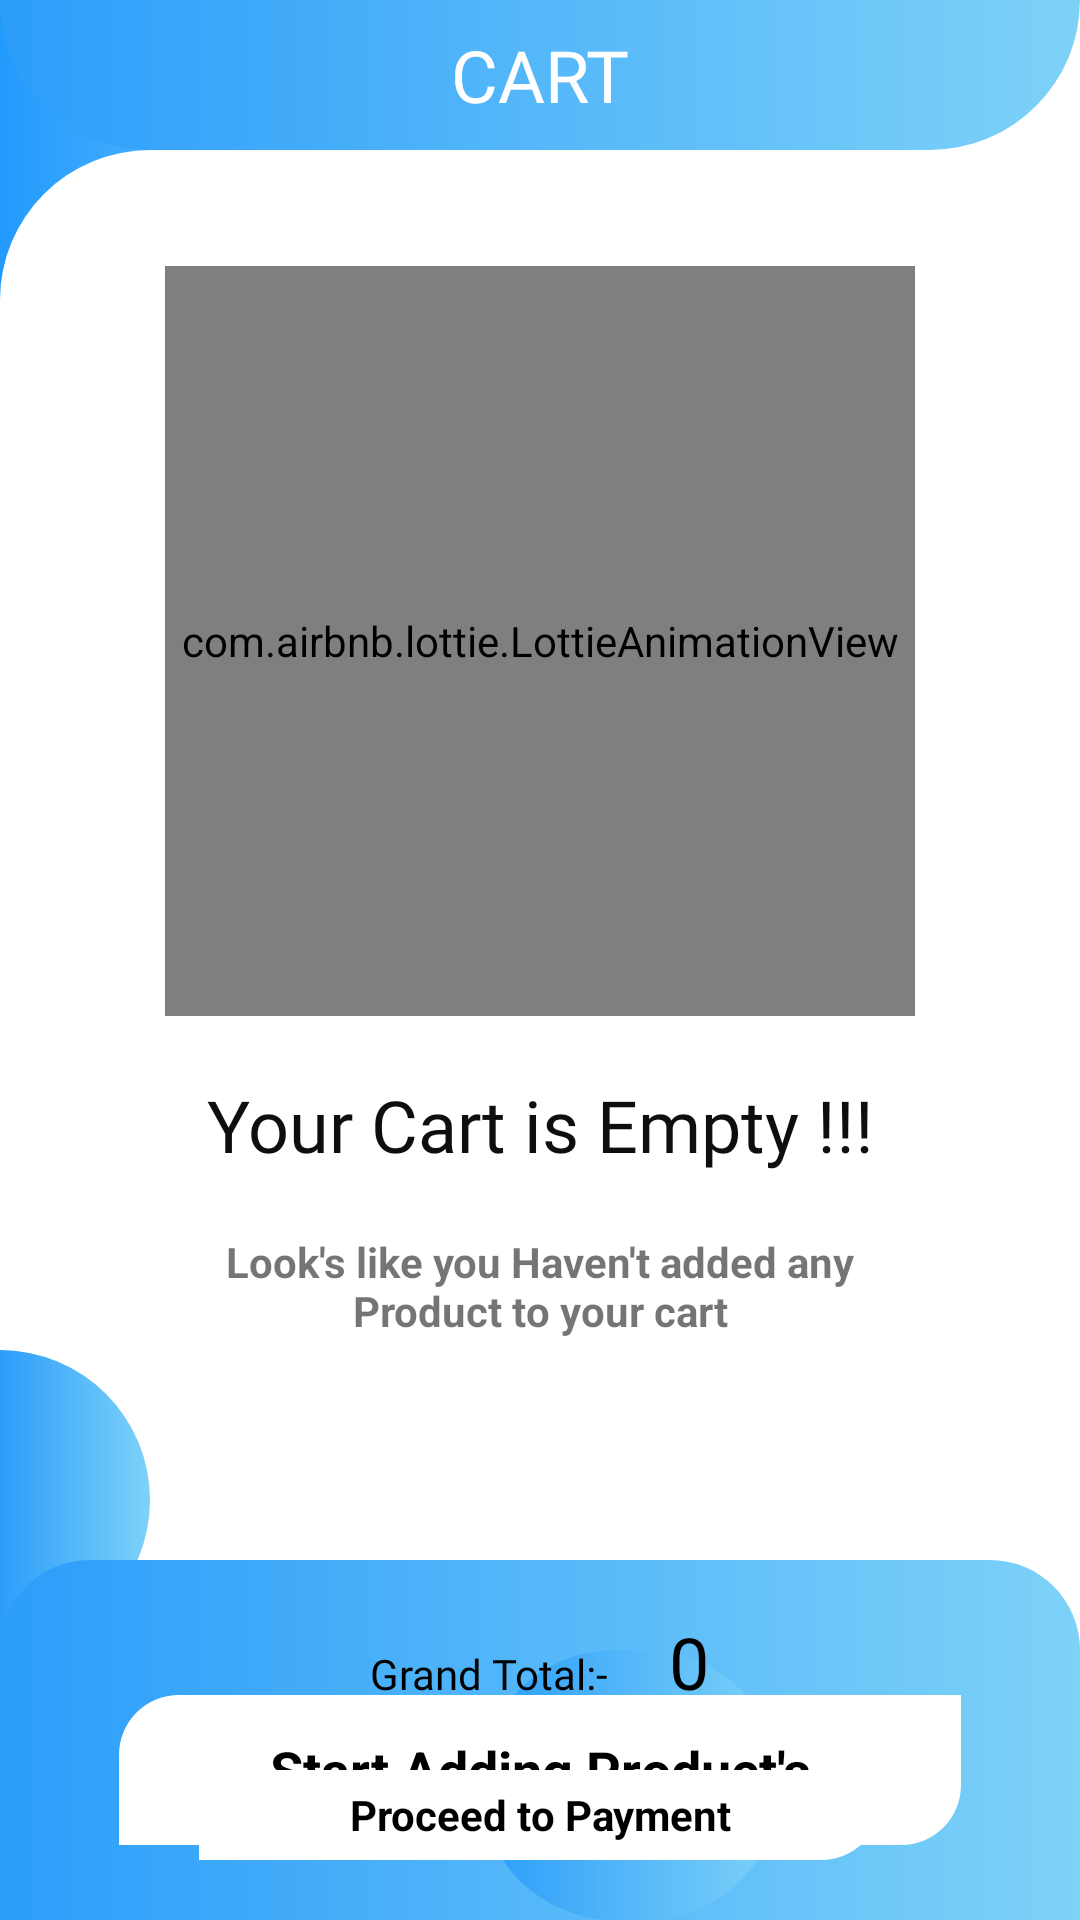

Layout XML and referenced resources for this Android screen:
<!-- AndroidManifest.xml: application theme Theme.MyFC -->
<!-- res/layout/activity_cart.xml -->
<?xml version="1.0" encoding="utf-8"?>
<RelativeLayout xmlns:android="http://schemas.android.com/apk/res/android"
    xmlns:app="http://schemas.android.com/apk/res-auto"
    xmlns:tools="http://schemas.android.com/tools"
    android:layout_width="match_parent"
    android:layout_height="match_parent"
    android:orientation="vertical"
    tools:context=".CartActivity">


    <TextView
        android:id="@+id/textView8"
        android:layout_width="match_parent"
        android:layout_height="100dp"
        android:layout_alignParentLeft="true"
        android:layout_alignParentTop="true"
        android:layout_alignParentRight="true"
        android:layout_alignParentBottom="false"
        android:layout_marginTop="0dp"
        android:layout_marginEnd="50dp"
        android:layout_marginRight="50dp"
        android:background="@drawable/one_sidecorner" />

    <TextView
        android:id="@+id/textView7"
        android:layout_width="match_parent"
        android:layout_height="50dp"
        android:layout_alignParentLeft="true"
        android:layout_alignParentTop="true"
        android:layout_alignParentRight="true"
        android:layout_alignParentBottom="false"
        android:background="@drawable/blue_grad"
        android:fontFamily="@font/aladin"
        android:gravity="center_horizontal|center_vertical"
        android:text="CART"
        android:textColor="#fff"
        android:textSize="24sp" />

    <TextView
        android:id="@+id/textView10"
        android:layout_width="match_parent"
        android:layout_height="match_parent"
        android:layout_alignParentLeft="true"
        android:layout_alignParentTop="true"
        android:layout_alignParentRight="true"
        android:layout_alignParentBottom="true"
        android:layout_marginTop="50dp"
        android:background="@drawable/whiteback" />

    <TextView
        android:id="@+id/textView11"
        android:layout_width="50dp"
        android:layout_height="100dp"
        android:layout_alignParentLeft="true"
        android:layout_alignParentTop="true"
        android:layout_alignParentRight="false"
        android:layout_alignParentBottom="false"
        android:layout_marginTop="450dp"
        android:background="@drawable/rightcircle" />

    <TextView
        android:id="@+id/payment"
        android:layout_width="match_parent"
        android:layout_height="120dp"
        android:layout_alignParentLeft="true"
        android:layout_alignParentTop="false"
        android:layout_alignParentRight="true"
        android:layout_alignParentBottom="true"
        android:background="@drawable/back_up_cor"
        android:fontFamily="@font/aladin"
        android:gravity="center_horizontal|center_vertical"
        android:textColor="#fff"
        android:textSize="24sp" />


    <TextView
        android:id="@+id/textView12"
        android:layout_width="100dp"
        android:layout_height="100dp"
        android:layout_alignParentLeft="false"
        android:layout_alignParentTop="true"
        android:layout_alignParentRight="true"
        android:layout_alignParentBottom="false"
        android:layout_marginTop="550dp"
        android:layout_marginEnd="100dp"
        android:layout_marginRight="100dp"
        android:background="@drawable/allround" />

    <LinearLayout
        android:layout_width="match_parent"
        android:layout_height="wrap_content"
        android:layout_alignParentLeft="true"
        android:layout_alignParentTop="false"
        android:layout_alignParentRight="true"
        android:layout_alignParentBottom="true"
        android:layout_marginBottom="25dp"
        android:gravity="center_horizontal"
        android:orientation="vertical">

        <TextView
            android:id="@+id/add"
            android:layout_width="wrap_content"
            android:layout_height="50dp"
            android:background="@drawable/whitecross"
            android:gravity="center_horizontal|center_vertical"
            android:paddingLeft="50dp"
            android:paddingRight="50dp"
            android:text="Start Adding Product's"
            android:textColor="#000"
            android:textSize="18sp"
            android:textStyle="bold" />
    </LinearLayout>

    <LinearLayout
        android:id="@+id/linearlayout"
        android:layout_width="match_parent"
        android:layout_height="wrap_content"
        android:layout_alignParentLeft="true"
        android:layout_alignParentTop="false"
        android:layout_alignParentRight="true"
        android:layout_alignParentBottom="true"
        android:layout_marginBottom="20dp"
        android:orientation="vertical">

        <LinearLayout
            android:layout_width="match_parent"
            android:layout_height="wrap_content"
            android:layout_marginTop="10dp"
            android:gravity="center_horizontal"
            android:orientation="horizontal">

            <TextView
                android:id="@+id/textView5"
                android:layout_width="wrap_content"
                android:layout_height="wrap_content"
                android:layout_marginEnd="20dp"
                android:layout_marginRight="20dp"
                android:fontFamily="@font/days_one"
                android:text="Grand Total:-"
                android:textColor="#000000" />

            <TextView
                android:id="@+id/price"
                android:layout_width="wrap_content"
                android:layout_height="wrap_content"
                android:fontFamily="@font/days_one"
                android:text="0"
                android:textColor="#000000"
                android:textSize="24sp" />
        </LinearLayout>

        <TextView
            android:id="@+id/proceedbtn"
            android:layout_width="wrap_content"
            android:layout_height="30dp"
            android:layout_gravity="center_horizontal"
            android:layout_marginTop="20dp"
            android:background="@drawable/whitecross"
            android:gravity="center_horizontal|center_vertical"
            android:paddingLeft="50dp"
            android:paddingRight="50dp"
            android:text="Proceed to Payment"
            android:textColor="#000"
            android:textStyle="bold" />

    </LinearLayout>

    <LinearLayout
        android:layout_width="match_parent"
        android:layout_height="match_parent"
        android:layout_above="@id/payment"
        android:layout_alignParentLeft="true"
        android:layout_alignParentTop="false"
        android:layout_alignParentRight="true"
        android:layout_alignParentBottom="false"
        android:layout_marginTop="55dp"
        android:orientation="vertical">

        <LinearLayout
            android:id="@+id/empty"
            android:layout_width="match_parent"
            android:layout_height="match_parent"
            android:layout_marginBottom="40dp"
            android:gravity="center_vertical|center_horizontal"
            android:orientation="vertical">

            <com.airbnb.lottie.LottieAnimationView
                android:id="@+id/animation_view"
                android:layout_width="250dp"
                android:layout_height="250dp"
                app:layout_constraintBottom_toBottomOf="parent"
                app:layout_constraintEnd_toEndOf="parent"
                app:layout_constraintHorizontal_bias="1.0"
                app:layout_constraintStart_toStartOf="parent"
                app:layout_constraintTop_toTopOf="parent"
                app:layout_constraintVertical_bias="0.879"
                app:lottie_autoPlay="true"
                app:lottie_fileName="emptycart.json"
                app:lottie_loop="true" />

            <TextView
                android:id="@+id/textView22"
                android:layout_width="match_parent"
                android:layout_height="wrap_content"
                android:layout_marginLeft="30dp"
                android:layout_marginTop="20dp"
                android:layout_marginRight="30dp"
                android:fontFamily="@font/days_one"
                android:gravity="center_horizontal"
                android:text="Your Cart is Empty !!!"
                android:textColor="#0E0E0E"
                android:textSize="24sp" />

            <TextView
                android:id="@+id/mesg"
                android:layout_width="match_parent"
                android:layout_height="wrap_content"
                android:layout_marginLeft="50dp"
                android:layout_marginTop="20dp"
                android:layout_marginRight="50dp"
                android:gravity="center_horizontal"
                android:text="Look's like you Haven't added any Product to your cart"
                android:textStyle="bold" />

        </LinearLayout>

        <androidx.recyclerview.widget.RecyclerView
            android:id="@+id/recycler"
            android:layout_width="match_parent"
            android:layout_height="wrap_content"
            app:layoutManager="androidx.recyclerview.widget.LinearLayoutManager" />

    </LinearLayout>

</RelativeLayout>
<!-- resources referenced by this layout -->
<resources>
  <!-- drawable allround (drawable) -->
  <?xml version="1.0" encoding="utf-8"?>
  <shape xmlns:android="http://schemas.android.com/apk/res/android">
      <gradient android:startColor="#2B9DFA" android:endColor="#7ED2F8"/>
      <corners android:radius="50dp" />
  </shape>
  <!-- drawable back_up_cor (drawable) -->
  <?xml version="1.0" encoding="utf-8"?>
  <shape xmlns:android="http://schemas.android.com/apk/res/android">
      <gradient android:startColor="#2B9DFA" android:endColor="#7ED2F8"/>
      <corners android:topLeftRadius="30dp" android:topRightRadius="30dp"/>
  </shape>
  <!-- drawable blue_grad (drawable) -->
  <?xml version="1.0" encoding="utf-8"?>
  <shape xmlns:android="http://schemas.android.com/apk/res/android">
      <gradient android:startColor="#2B9DFA" android:endColor="#7ED2F8"/>
      <corners android:bottomLeftRadius="50dp" android:bottomRightRadius="50dp"/>
  </shape>
  <!-- drawable one_sidecorner (drawable) -->
  <?xml version="1.0" encoding="utf-8"?>
  <shape xmlns:android="http://schemas.android.com/apk/res/android">
      <gradient android:startColor="#229BFD" android:endColor="#fff"/>
  </shape>
  <!-- drawable rightcircle (drawable) -->
  <?xml version="1.0" encoding="utf-8"?>
  <shape xmlns:android="http://schemas.android.com/apk/res/android">
      <gradient android:startColor="#2B9DFA" android:endColor="#7ED2F8"/>
      <corners android:topRightRadius="50dp" android:bottomRightRadius="50dp"/>
  </shape>
  <!-- drawable whiteback (drawable) -->
  <?xml version="1.0" encoding="utf-8"?>
  <shape xmlns:android="http://schemas.android.com/apk/res/android">
      <corners android:topLeftRadius="50dp"/>
      <gradient android:startColor="#fff" android:endColor="#fff"/>
  </shape>
  <!-- drawable whitecross (drawable) -->
  <?xml version="1.0" encoding="utf-8"?>
  <shape xmlns:android="http://schemas.android.com/apk/res/android">
      <gradient android:startColor="#fff" android:endColor="#fff"/>
      <corners android:topLeftRadius="20dp" android:bottomRightRadius="20dp"/>
  </shape>
  <style name="Theme.MyFC" parent="Theme.MaterialComponents.DayNight.DarkActionBar">
          
          <item name="colorPrimary">@color/purple_500</item>
          <item name="colorPrimaryVariant">@color/purple_700</item>
          <item name="colorOnPrimary">@color/white</item>
          
          <item name="colorSecondary">@color/teal_200</item>
          <item name="colorSecondaryVariant">@color/teal_700</item>
          <item name="colorOnSecondary">@color/black</item>
          
          <item name="android:statusBarColor" tools:targetApi="l">?attr/colorPrimaryVariant</item>
          
      </style>
  <color name="purple_500">#29B6F6</color>
  <color name="purple_700">#0EB1FB</color>
  <color name="white">#FFFFFFFF</color>
  <color name="teal_200">#09AAF3</color>
  <color name="teal_700">#FF018786</color>
  <color name="black">#FF000000</color>
</resources>
